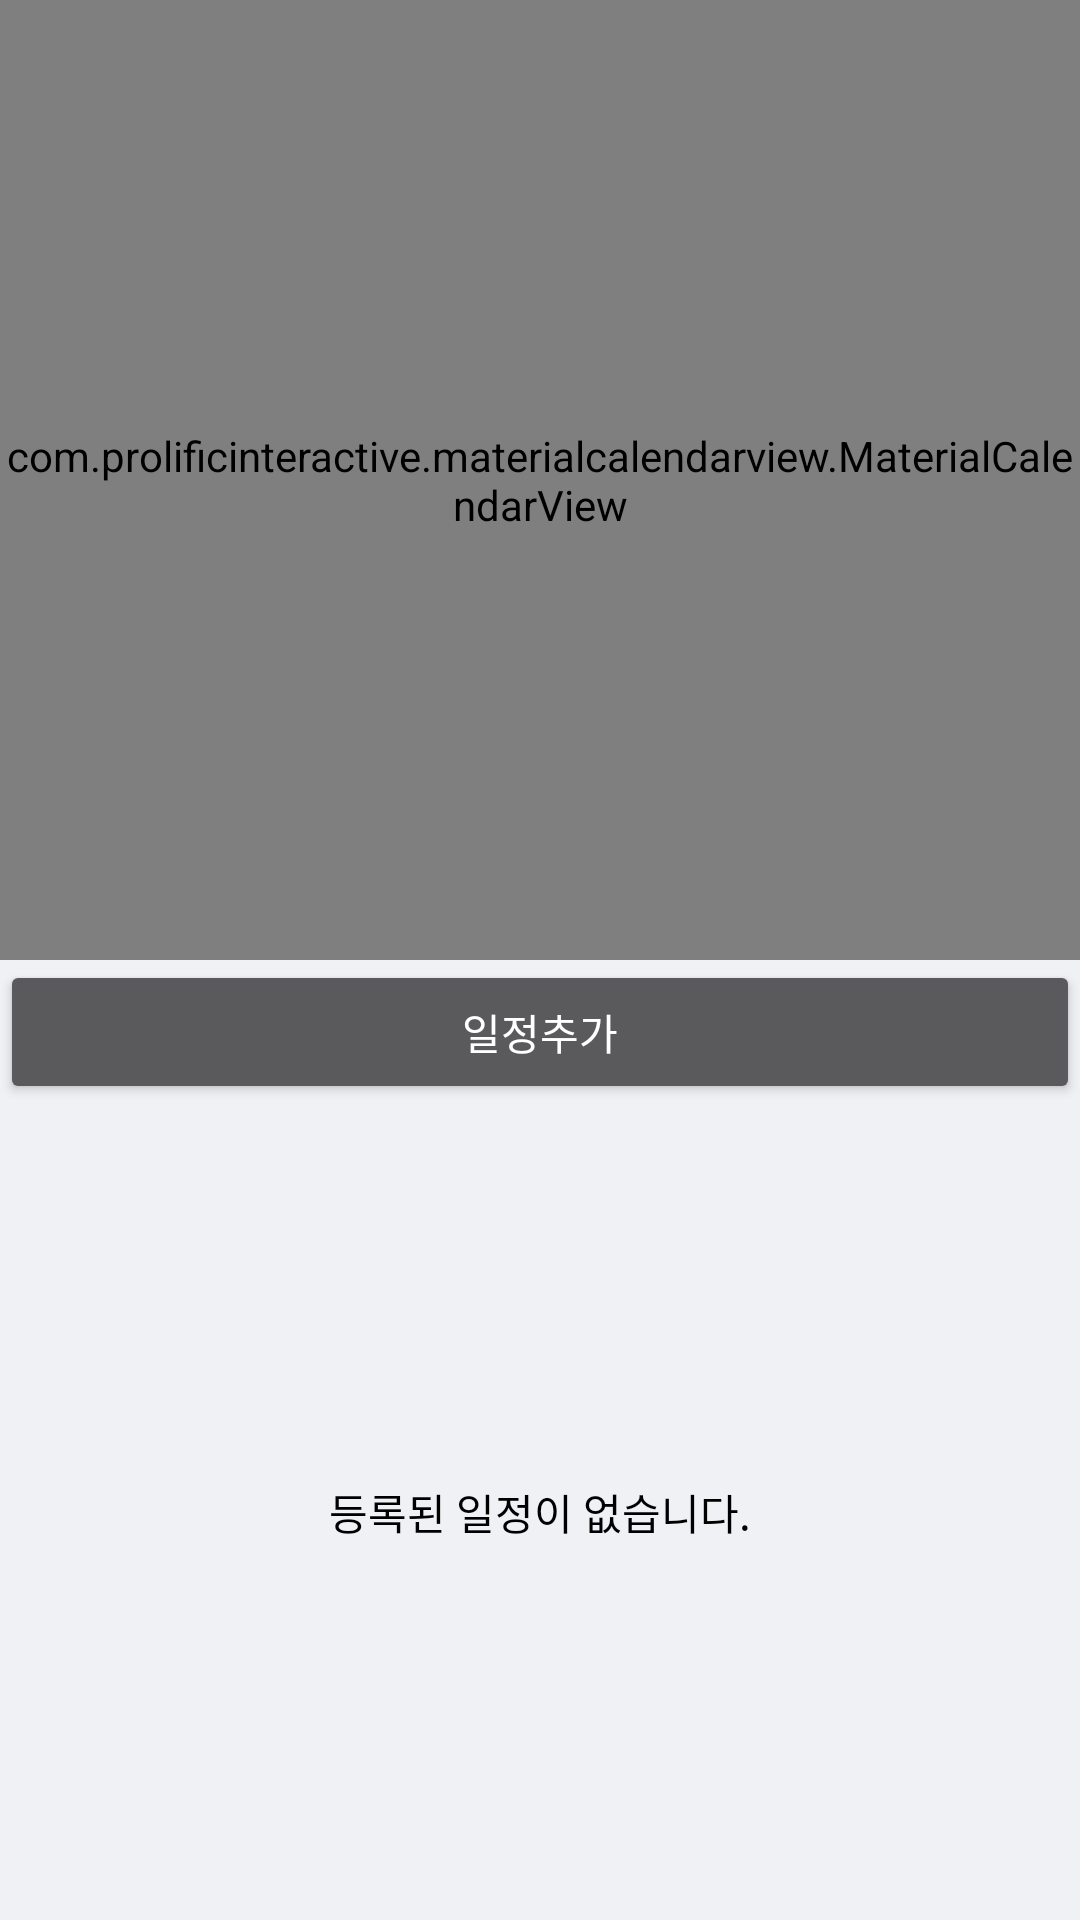

Produce the Android XML layout that renders to this screen, including the resource entries it uses.
<!-- AndroidManifest.xml: application theme Theme.AppCompat.NoActionBar -->
<!-- res/layout/fragment_daily.xml -->
<?xml version="1.0" encoding="utf-8"?>
<androidx.constraintlayout.widget.ConstraintLayout xmlns:android="http://schemas.android.com/apk/res/android"
    xmlns:app="http://schemas.android.com/apk/res-auto"
    android:layout_width="match_parent"
    android:background="@color/background_color"
    android:layout_height="match_parent">

    <com.prolificinteractive.materialcalendarview.MaterialCalendarView
        android:id="@+id/daily_Calendar"
        android:layout_width="match_parent"
        android:layout_height="0dp"
        app:mcv_arrowColor="@color/black"
        app:mcv_headerTextAppearance="@color/black"
        android:orientation="horizontal"
        app:layout_constraintStart_toStartOf="parent"
        app:layout_constraintEnd_toEndOf="parent"
        app:layout_constraintTop_toTopOf="parent"
        app:layout_constraintBottom_toTopOf="@+id/constraint_bottom"
        app:mcv_selectionColor="@color/font_color_c"
        app:mcv_showOtherDates="all"/>

    <androidx.constraintlayout.widget.ConstraintLayout
        app:layout_constraintStart_toStartOf="parent"
        app:layout_constraintEnd_toEndOf="parent"
        app:layout_constraintTop_toBottomOf="@+id/daily_Calendar"
        app:layout_constraintBottom_toBottomOf="parent"
        android:id="@+id/constraint_bottom"
        android:layout_width="match_parent"
        android:layout_height="0dp">
        <androidx.appcompat.widget.AppCompatButton
            android:id="@+id/btn_addSchedule"
            app:layout_constraintStart_toStartOf="parent"
            app:layout_constraintEnd_toEndOf="parent"
            app:layout_constraintTop_toTopOf="parent"
            android:text="일정추가"
            android:layout_width="match_parent"
            android:layout_height="wrap_content"/>

        <androidx.recyclerview.widget.RecyclerView
            android:id="@+id/ScheduleRecyclerView"
            android:visibility="gone"
            app:layout_constraintStart_toStartOf="parent"
            app:layout_constraintTop_toBottomOf="@+id/btn_addSchedule"
            app:layout_constraintBottom_toBottomOf="parent"
            app:layout_constraintEnd_toEndOf="parent"
            android:layout_width="match_parent"
            android:layout_height="0dp"/>
        <TextView
            android:text="등록된 일정이 없습니다."
            android:textColor="@color/black"
            android:gravity="center"
            android:id="@+id/textView_empty"
            app:layout_constraintStart_toStartOf="parent"
            app:layout_constraintTop_toBottomOf="@+id/btn_addSchedule"
            app:layout_constraintBottom_toBottomOf="parent"
            app:layout_constraintEnd_toEndOf="parent"
            android:layout_width="match_parent"
            android:layout_height="0dp"/>
    </androidx.constraintlayout.widget.ConstraintLayout>
</androidx.constraintlayout.widget.ConstraintLayout>
<!-- resources referenced by this layout -->
<resources>
  <color name="background_color">#F0F1F4</color>
  <color name="black">#FF000000</color>
  <color name="font_color_c">#E45B27</color>
</resources>
